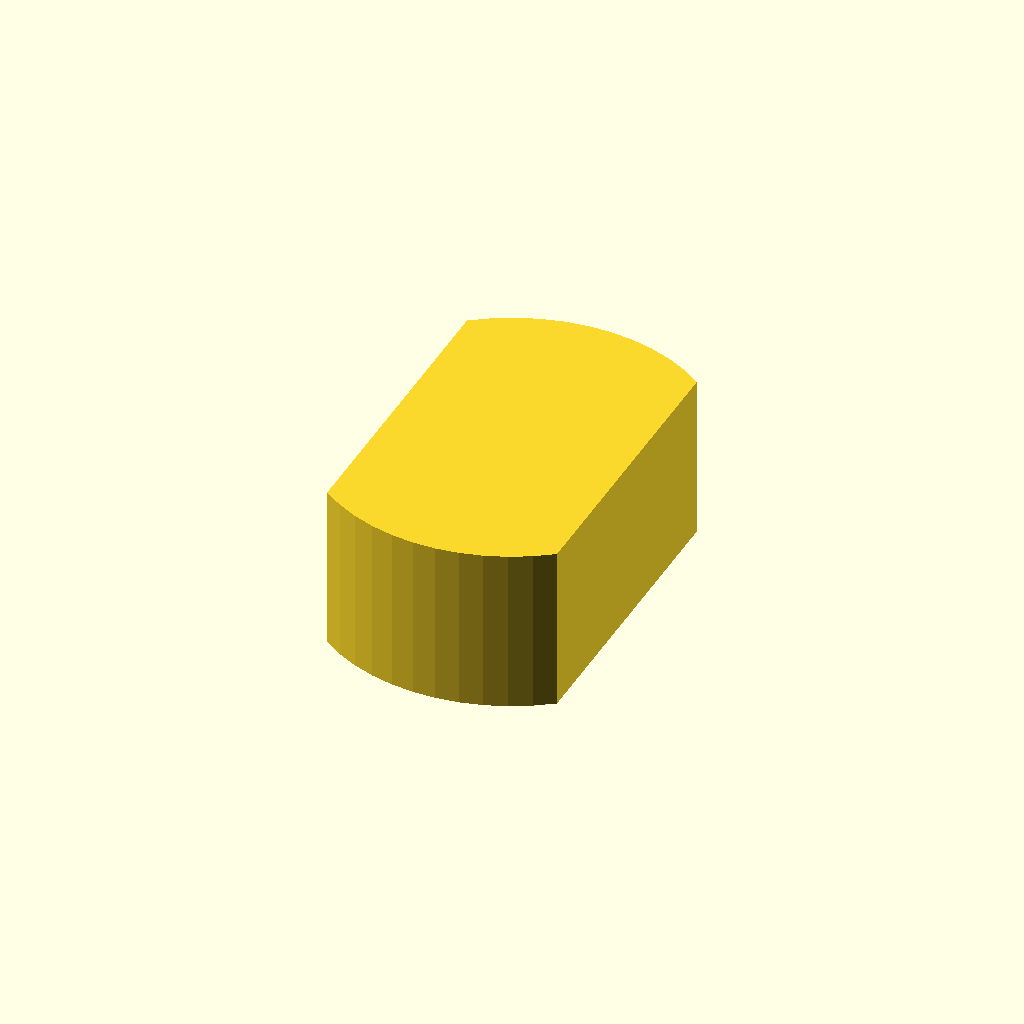
Cell 1: rendered with the file's own defaults.
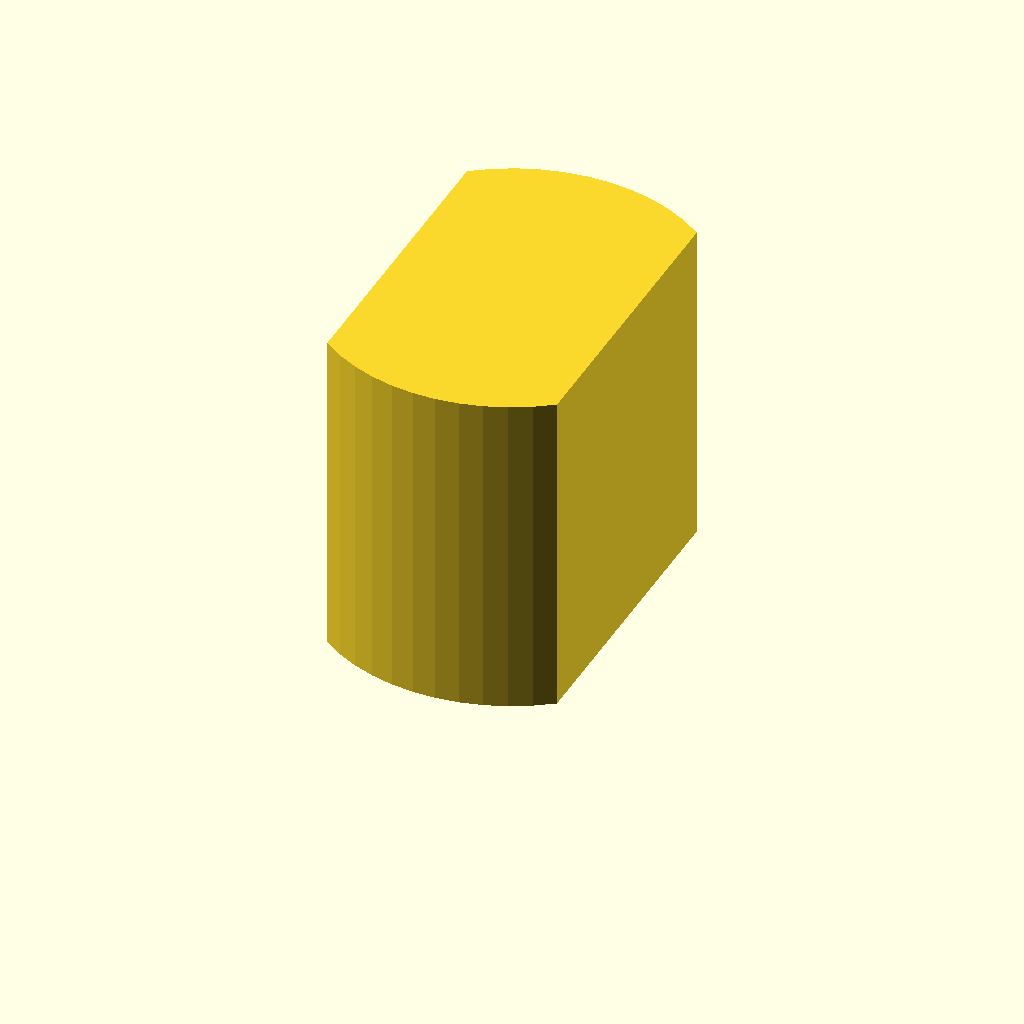
Cell 2: the same model with profile_height = 28.
All cells are drawn from one camera (rotation 55°, 0°, 25°, orthographic, colour scheme Cornfield), so only the parameter changes between them.
The OpenSCAD source (optional_data/data/sketch1/flatadapters/part_0091.scad):
$fn = 32;

// ----------------------------------------------------------------------
// Flat adaptor: double_d, 14 mm thick
// ----------------------------------------------------------------------

// --- parameters (mm) ---
profile_height = 14;      // extrusion height
profile_points = 24;      // points of the closed outline

profile = [[19.464, 28.672], [17.889, 29.736], [16.199, 30.607], [14.417, 31.27], [12.57, 31.718], [10.682, 31.943], [8.781, 31.943], [6.894, 31.718], [5.046, 31.27], [3.265, 30.607], [1.575, 29.736], [0, 28.672], [0, 3.272], [1.575, 2.207], [3.265, 1.337], [5.046, 0.673], [6.894, 0.225], [8.781, 0], [10.682, 0], [12.57, 0.225], [14.417, 0.673], [16.199, 1.337], [17.889, 2.207], [19.464, 3.272]];  // single closed polygon, 24 points, counter clockwise

// --- the one profile operation ---
linear_extrude(height = profile_height) polygon(points = profile);
Parameter table extracted from the source (name, type, default, range or options):
profile_height: number, default 14
profile_points: number, default 24
